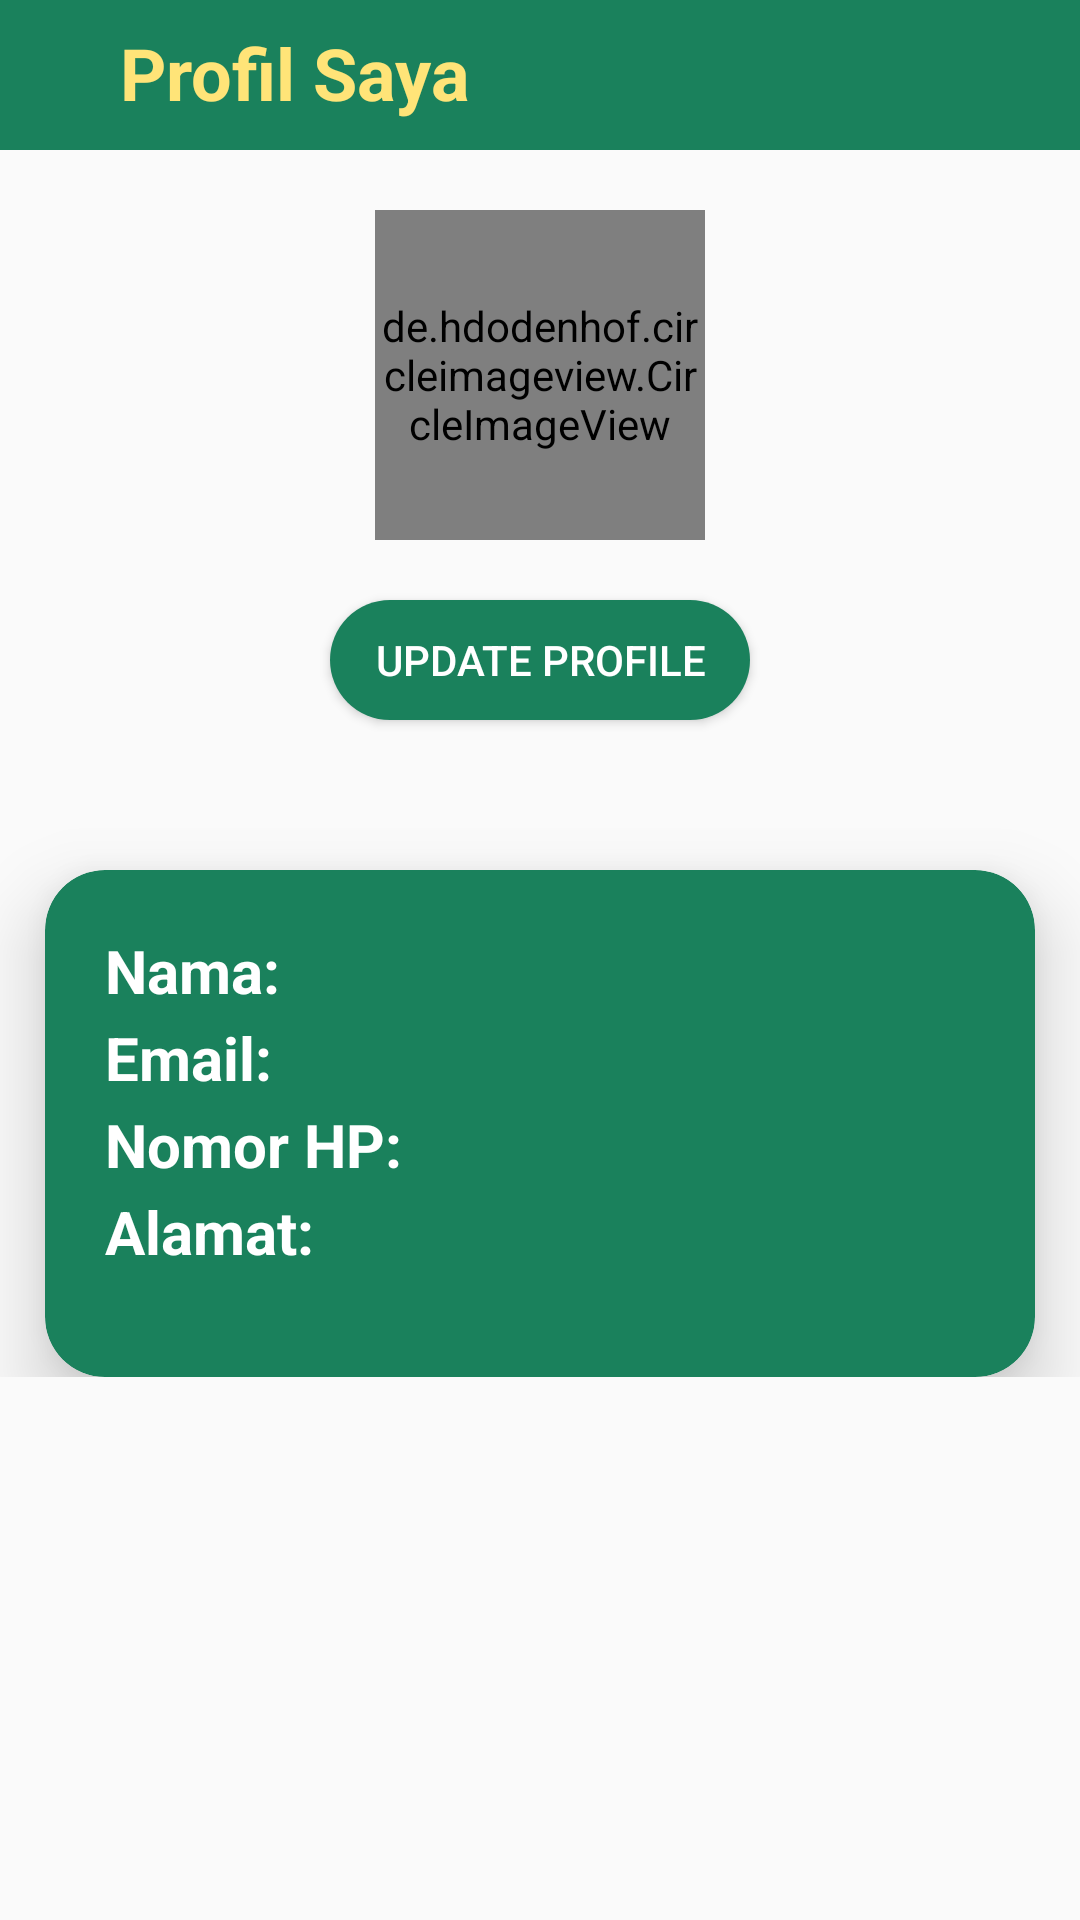

Write the Android layout XML for this screen, with the resource values it uses.
<!-- AndroidManifest.xml: application theme AppTheme -->
<!-- res/layout/activity_seller_more.xml -->
<?xml version="1.0" encoding="utf-8"?>

<RelativeLayout xmlns:android="http://schemas.android.com/apk/res/android"
    xmlns:app="http://schemas.android.com/apk/res-auto"
    xmlns:tools="http://schemas.android.com/tools"
    android:id="@+id/container"
    android:layout_width="match_parent"
    android:layout_height="match_parent"
    tools:context=".Sellers.SellerMoreActivity">

    <RelativeLayout
        android:id="@+id/rell"
        android:layout_width="match_parent"
        android:layout_height="50dp"
        android:background="@color/colorfav"
        android:layout_alignParentTop="true">
        <TextView
            android:layout_width="match_parent"
            android:layout_height="wrap_content"
            android:textColor="#FFE478"
            android:textSize="24sp"
            android:textStyle="bold"
            android:layout_marginLeft="40dp"
            android:text="Profil Saya"
            android:layout_marginTop="8dp"/>
    </RelativeLayout>

    <LinearLayout
        android:layout_width="match_parent"
        android:layout_height="wrap_content"
        android:gravity="center"
        android:orientation="vertical">

        <de.hdodenhof.circleimageview.CircleImageView
            android:id="@+id/seller_profil_image"
            android:layout_width="110dp"
            android:layout_height="110dp"
            android:layout_marginTop="70dp"
            android:src="@drawable/ic_person"
            app:civ_border_color="@color/colorfav"
            app:civ_border_width="2dp" />

        <Button
            android:id="@+id/ubah_btn"
            android:layout_width="140dp"
            android:layout_height="40dp"
            android:layout_marginTop="20dp"
            android:background="@drawable/rounded_shape"
            android:text="Update Profile"
            android:textColor="@color/white" />

        <androidx.cardview.widget.CardView
            android:layout_width="match_parent"
            android:layout_height="wrap_content"
            android:layout_below="@+id/update_btn"
            android:layout_marginStart="15dp"
            android:layout_marginTop="50dp"
            android:layout_marginEnd="15dp"
            app:cardBackgroundColor="@color/colorfav"
            app:cardCornerRadius="20dp"
            app:cardElevation="15dp">

            <LinearLayout
                android:layout_width="match_parent"
                android:layout_height="wrap_content"
                android:orientation="vertical">

                <LinearLayout
                    android:layout_width="match_parent"
                    android:layout_height="wrap_content"
                    android:layout_gravity="center"
                    android:layout_marginTop="20dp"
                    android:orientation="horizontal">

                    <TextView
                        android:id="@+id/name_title"
                        android:layout_width="wrap_content"
                        android:layout_height="wrap_content"
                        android:layout_gravity="center"

                        android:layout_marginLeft="20dp"
                        android:text="Nama: "
                        android:textColor="@color/white"
                        android:textSize="20sp"
                        android:textStyle="bold" />

                    <TextView
                        android:id="@+id/seller_profil_name"
                        android:layout_width="wrap_content"
                        android:layout_height="wrap_content"
                        android:layout_marginLeft="5dp"
                        android:textColor="@color/white"
                        android:textSize="18sp" />
                </LinearLayout>

                <LinearLayout
                    android:layout_width="match_parent"
                    android:layout_height="wrap_content"
                    android:layout_marginTop="2dp"
                    android:orientation="horizontal">

                    <TextView
                        android:id="@+id/email_title"
                        android:layout_width="wrap_content"
                        android:layout_height="wrap_content"
                        android:layout_marginLeft="20dp"
                        android:text="Email: "
                        android:textColor="@color/white"
                        android:textSize="20sp"
                        android:textStyle="bold" />

                    <TextView
                        android:id="@+id/seller_profil_email"
                        android:layout_width="wrap_content"
                        android:layout_height="wrap_content"
                        android:layout_marginLeft="5dp"
                        android:layout_marginRight="20dp"
                        android:textColor="@color/white"
                        android:textSize="18sp" />
                </LinearLayout>

                <LinearLayout
                    android:layout_width="match_parent"
                    android:layout_height="wrap_content"
                    android:layout_marginTop="2dp"
                    android:orientation="horizontal">

                    <TextView
                        android:id="@+id/nohp_title"
                        android:layout_width="wrap_content"
                        android:layout_height="wrap_content"
                        android:layout_marginLeft="20dp"
                        android:text="Nomor HP: "
                        android:textColor="@color/white"
                        android:textSize="20sp"
                        android:textStyle="bold" />

                    <TextView
                        android:id="@+id/seller_profil_nomorhp"
                        android:layout_width="wrap_content"
                        android:layout_height="wrap_content"
                        android:layout_marginLeft="5dp"
                        android:layout_marginRight="20dp"
                        android:textColor="@color/white"
                        android:textSize="16sp" />
                </LinearLayout>

                <LinearLayout
                    android:layout_width="match_parent"
                    android:layout_height="wrap_content"
                    android:layout_marginTop="2dp"
                    android:layout_marginBottom="35dp"
                    android:orientation="horizontal">

                    <TextView
                        android:id="@+id/alamat_title"
                        android:layout_width="wrap_content"
                        android:layout_height="wrap_content"
                        android:layout_marginLeft="20dp"
                        android:text="Alamat: "
                        android:textColor="@color/white"
                        android:textSize="20sp"
                        android:textStyle="bold" />

                    <TextView
                        android:id="@+id/seller_profil_alamat"
                        android:layout_width="wrap_content"
                        android:layout_height="wrap_content"
                        android:layout_marginLeft="5dp"
                        android:layout_marginRight="20dp"
                        android:textColor="@color/white"
                        android:textSize="15sp" />
                </LinearLayout>
            </LinearLayout>
        </androidx.cardview.widget.CardView>
    </LinearLayout>
</RelativeLayout>
<!-- resources referenced by this layout -->
<resources>
  <color name="colorfav">#1A815C</color>
  <color name="white">#ffffff</color>
  <!-- drawable ic_person (drawable) -->
  <vector xmlns:android="http://schemas.android.com/apk/res/android"
          android:width="24dp"
          android:height="24dp"
          android:viewportWidth="24.0"
          android:viewportHeight="24.0">
      <path
          android:fillColor="#FFE478"
          android:pathData="M12,12c2.21,0 4,-1.79 4,-4s-1.79,-4 -4,-4 -4,1.79 -4,4 1.79,4 4,4zM12,14c-2.67,0 -8,1.34 -8,4v2h16v-2c0,-2.66 -5.33,-4 -8,-4z"/>
  </vector>
  <!-- drawable rounded_shape (drawable) -->
  <?xml version="1.0" encoding="utf-8"?>
  
  <shape xmlns:android="http://schemas.android.com/apk/res/android"
      android:shape="rectangle">
      <solid android:color="#FF4444"></solid>
      <corners android:radius="20dp"></corners>
  </shape>
  <style name="AppTheme" parent="Theme.AppCompat.Light.NoActionBar">
          
          <item name="colorPrimary">@color/colorPrimary</item>
          <item name="colorPrimaryDark">@color/colorPrimaryDark</item>
          <item name="colorAccent">@color/colorAccent</item>
      </style>
  <color name="colorPrimary">#008577</color>
  <color name="colorPrimaryDark">#00574B</color>
  <color name="colorAccent">#D81B60</color>
</resources>
